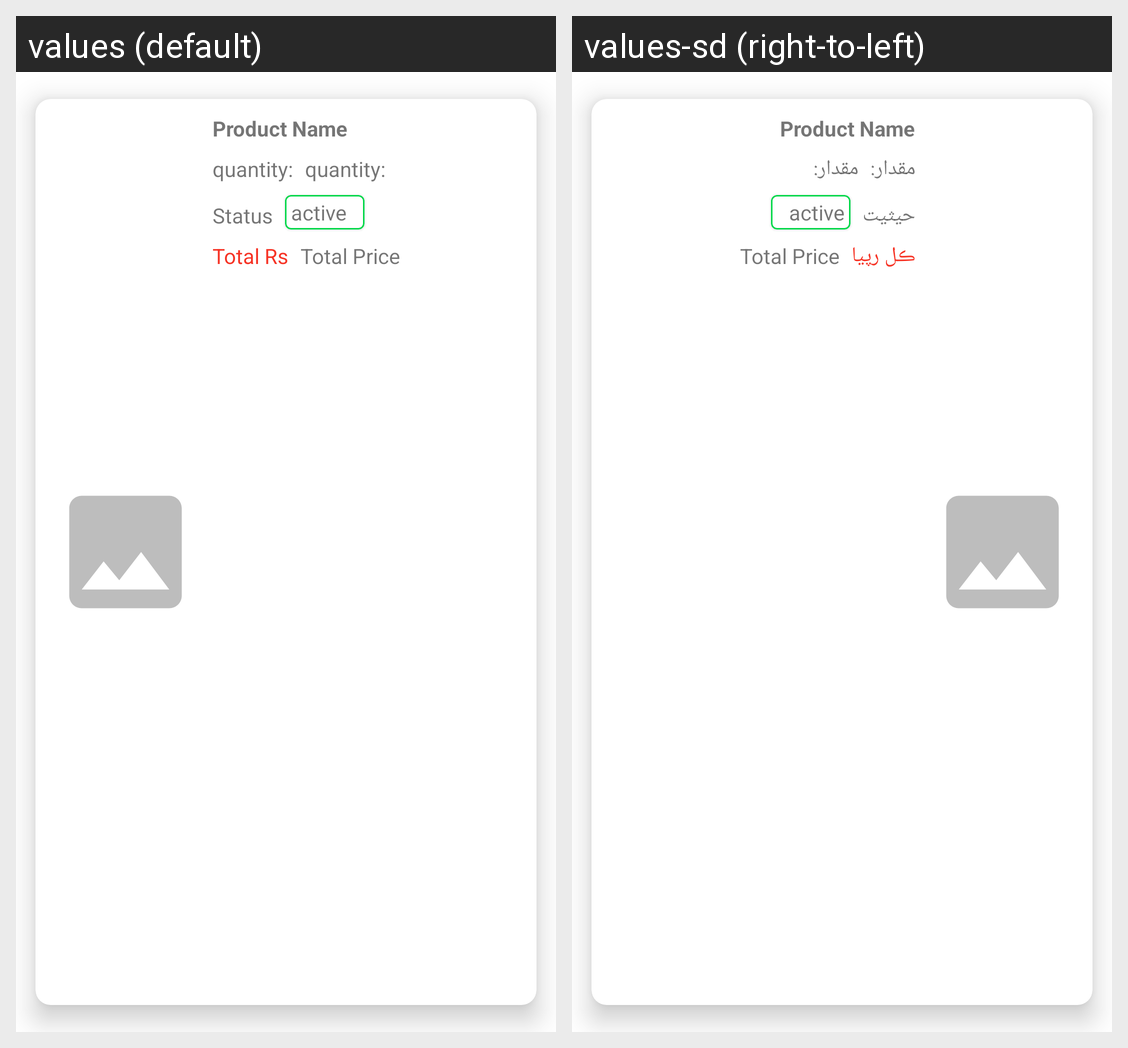

Strings drawn on this Android screen and how each of the app's shown locales translates them:
Android screen res/layout/layout_order_status_items.xml rendered under 2 locales, left to right: values (default), values-sd (right-to-left). Device: Nexus 5 (rendered at 1080×1920; each locale shown at half size, 540×960, under a caption strip naming it); theme Theme.FarmersEcom.
Strings drawn on this screen, with the default value and each locale's value (text and hints the layout hard-codes, and strings that could not be matched under every locale, appear in the picture but are not listed):

quantity
  values: quantity:
  values-sd: مقدار:

status
  values: Status
  values-sd: حيثيت

total_rs
  values: Total Rs
  values-sd: ڪل رپيا
